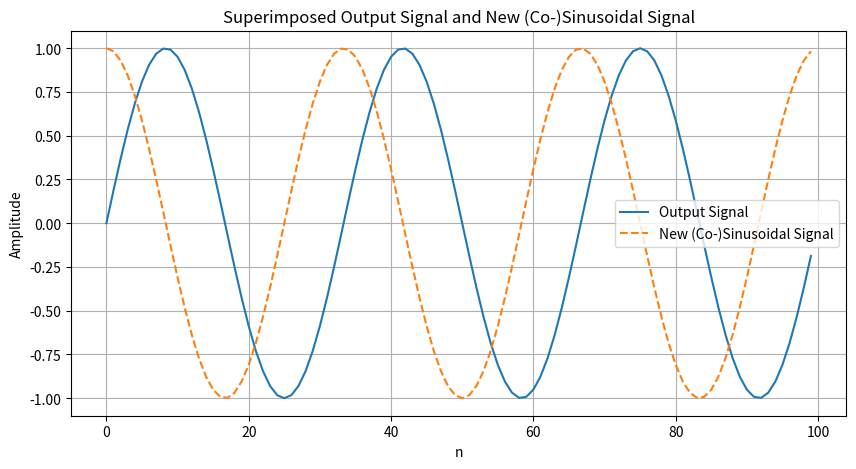

Generate this figure with matplotlib:
import numpy as np
import matplotlib.pyplot as plt

# Define the parameters
N = 100  # Number of points
n = np.arange(N)  # n values
k = 3  # Chosen frequency value

# Compute the sinusoidal input sequence
input_signal = np.sin(2 * np.pi * k * n / N)

# Assume the output is a sinusoid with the same phase as the input
# Replace this line with the computation of your output signal if you have a specific system
output_signal = input_signal

# Create a new (co-)sinusoidal signal with adjustable amplitude and phase to match the output signal
# Initial guesses for amplitude and phase
amplitude_guess = 1.0
phase_guess = 0.0
new_signal = amplitude_guess * np.cos(2 * np.pi * k * n / N + phase_guess)

# Plot the output signal and the new (co-)sinusoidal signal on the same graph
plt.figure(figsize=(10, 5))
plt.plot(n, output_signal, label='Output Signal')
plt.plot(n, new_signal, linestyle='dashed', label='New (Co-)Sinusoidal Signal')
plt.legend()
plt.title('Superimposed Output Signal and New (Co-)Sinusoidal Signal')
plt.xlabel('n')
plt.ylabel('Amplitude')
plt.grid(True)
plt.savefig('superimposed_plot.png')  # Saves the plot as 'superimposed_plot.png' in the current directory

# Optionally, you can also display the plot
# plt.show()
